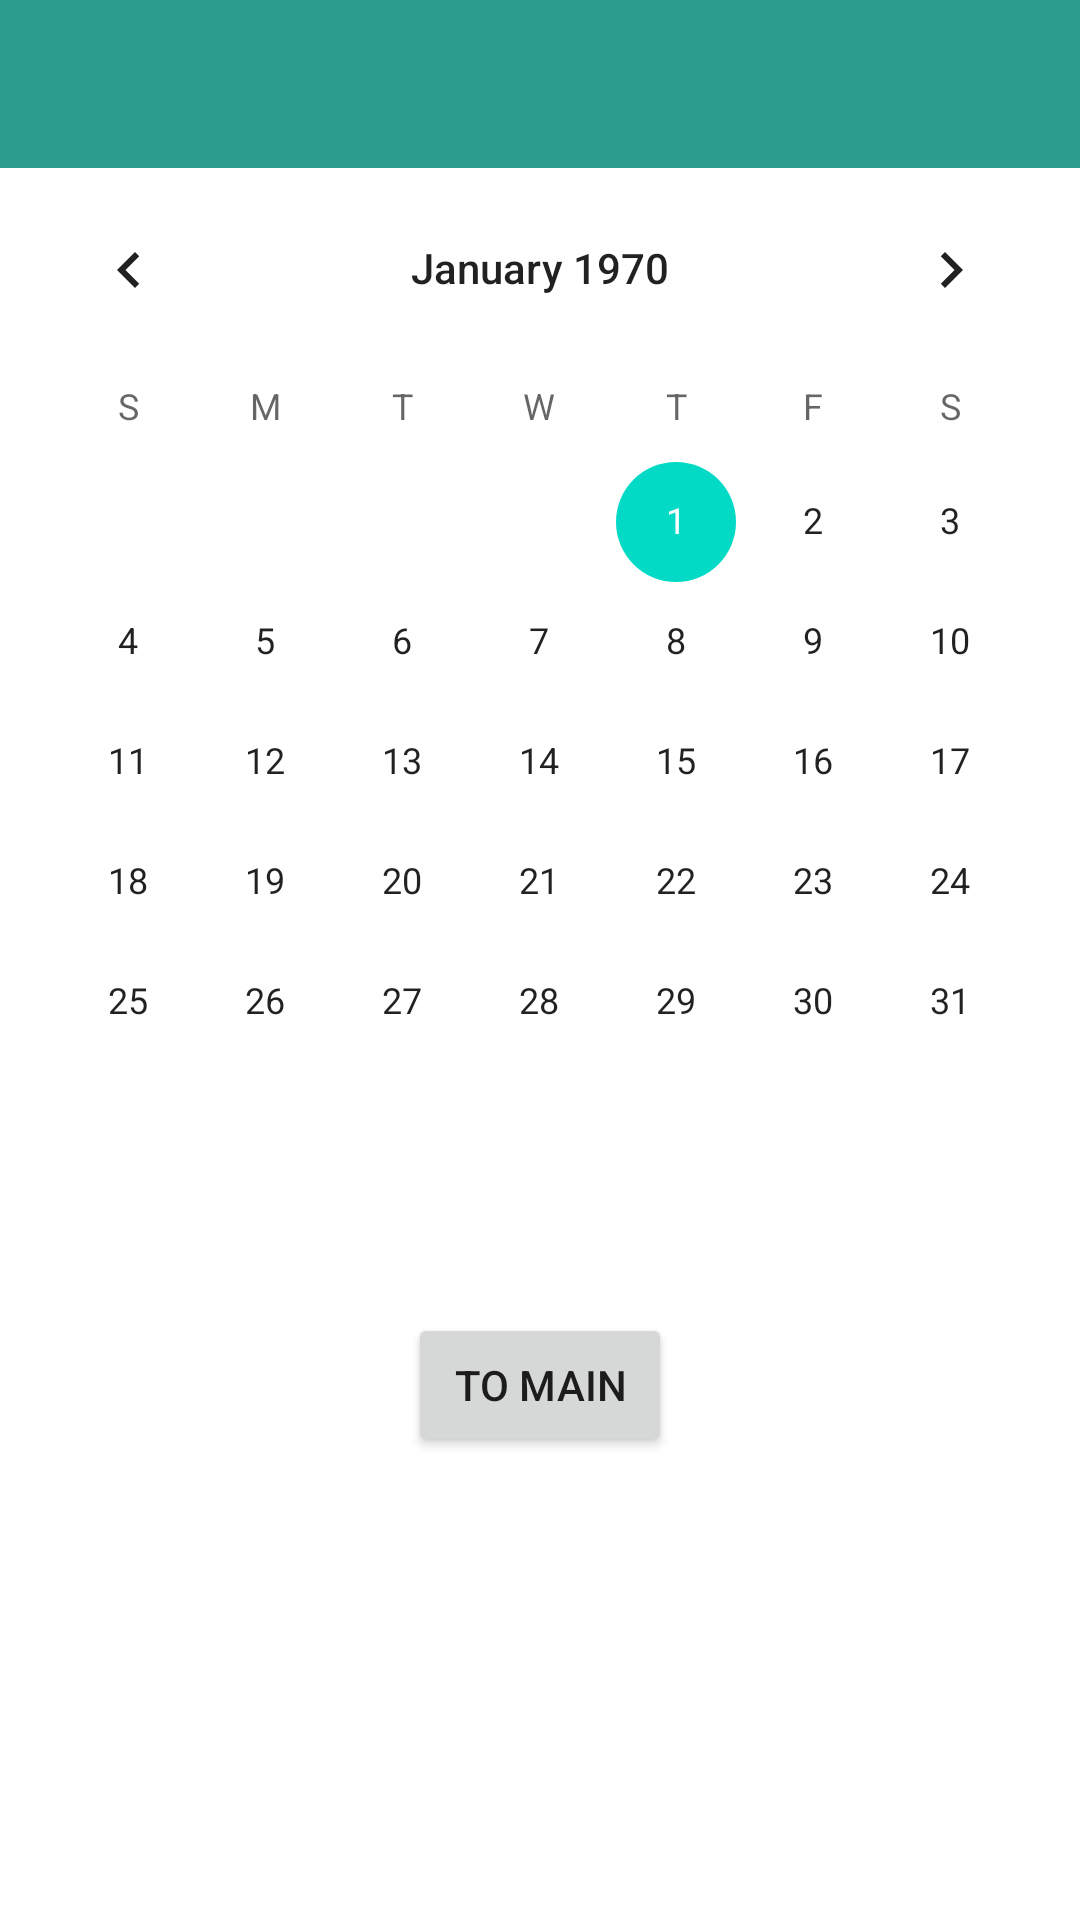

The Android layout XML behind this screen, and the referenced resources:
<!-- AndroidManifest.xml: application theme Theme.HouseM8 -->
<!-- res/layout/activity_calendar.xml -->
<?xml version="1.0" encoding="utf-8"?>
<androidx.constraintlayout.widget.ConstraintLayout xmlns:android="http://schemas.android.com/apk/res/android"
    xmlns:app="http://schemas.android.com/apk/res-auto"
    xmlns:tools="http://schemas.android.com/tools"
    android:layout_width="match_parent"
    android:layout_height="match_parent"
    tools:context=".CalendarActivity">

    <CalendarView
        android:id="@+id/calendarView"
        android:layout_width="0dp"
        android:layout_height="wrap_content"
        app:layout_constraintEnd_toEndOf="parent"
        app:layout_constraintHorizontal_bias="0.0"
        app:layout_constraintStart_toStartOf="parent"
        app:layout_constraintTop_toBottomOf="@id/toolbar" />

    <include
        android:id="@+id/toolbar"
        layout="@layout/toolbar"
        android:layout_width="0dp"
        android:layout_height="wrap_content"
        app:layout_constraintEnd_toEndOf="parent"
        app:layout_constraintStart_toStartOf="parent"
        app:layout_constraintTop_toTopOf="parent" />

    <Button
        android:id="@+id/toMainButton"
        android:layout_width="wrap_content"
        android:layout_height="wrap_content"
        android:text="@string/to_main"
        app:layout_constraintBottom_toBottomOf="parent"
        app:layout_constraintEnd_toEndOf="parent"
        app:layout_constraintStart_toStartOf="parent"
        app:layout_constraintTop_toBottomOf="@+id/calendarView"
        app:layout_constraintVertical_bias="0.22" />

</androidx.constraintlayout.widget.ConstraintLayout>
<!-- res/layout/toolbar.xml (included above) -->
<?xml version="1.0" encoding="utf-8"?>
<androidx.appcompat.widget.Toolbar
    xmlns:android="http://schemas.android.com/apk/res/android"
    xmlns:app="http://schemas.android.com/apk/res-auto"

    android:layout_width="match_parent"
    android:layout_height="match_parent"
    app:titleTextColor="@color/white"
    app:layout_collapseMode="pin"
    android:background="@color/persian_green">

</androidx.appcompat.widget.Toolbar>
<!-- resources referenced by this layout -->
<resources>
  <color name="persian_green">#2A9D8F</color>
  <color name="white">#FFFFFFFF</color>
  <string name="to_main">to Main</string>
  <style name="Theme.HouseM8" parent="Theme.MaterialComponents.DayNight.NoActionBar">
          
          <item name="colorPrimary">@color/purple_500</item>
          <item name="colorPrimaryVariant">@color/purple_700</item>
          <item name="colorOnPrimary">@color/white</item>
          
          <item name="colorSecondary">@color/teal_200</item>
          <item name="colorSecondaryVariant">@color/teal_700</item>
          <item name="colorOnSecondary">@color/black</item>
          
          <item name="android:statusBarColor" tools:targetApi="l">?attr/colorPrimaryVariant</item>
          
      </style>
  <color name="purple_500">#FF6200EE</color>
  <color name="purple_700">#FF3700B3</color>
  <color name="teal_200">#FF03DAC5</color>
  <color name="teal_700">#FF018786</color>
  <color name="black">#FF000000</color>
</resources>
